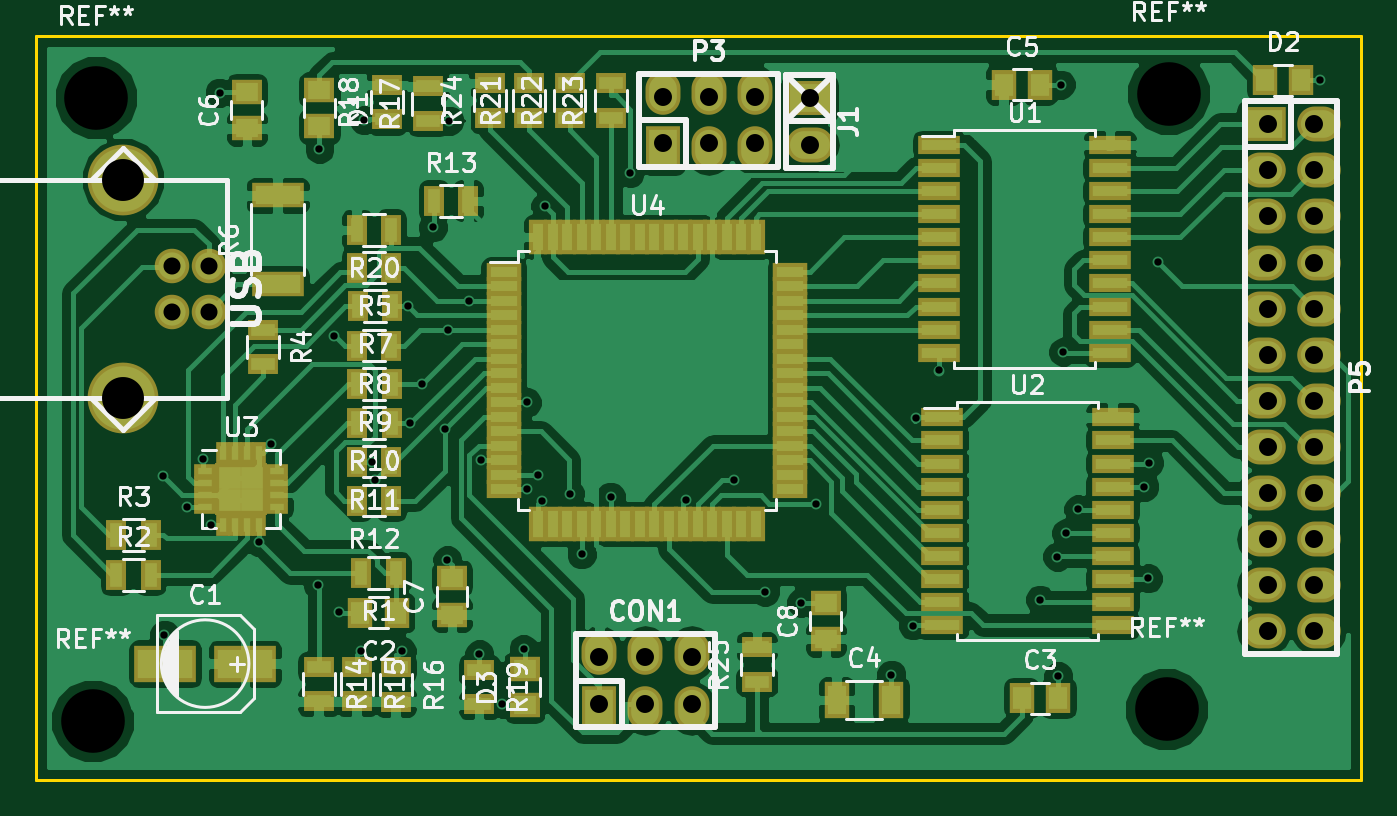
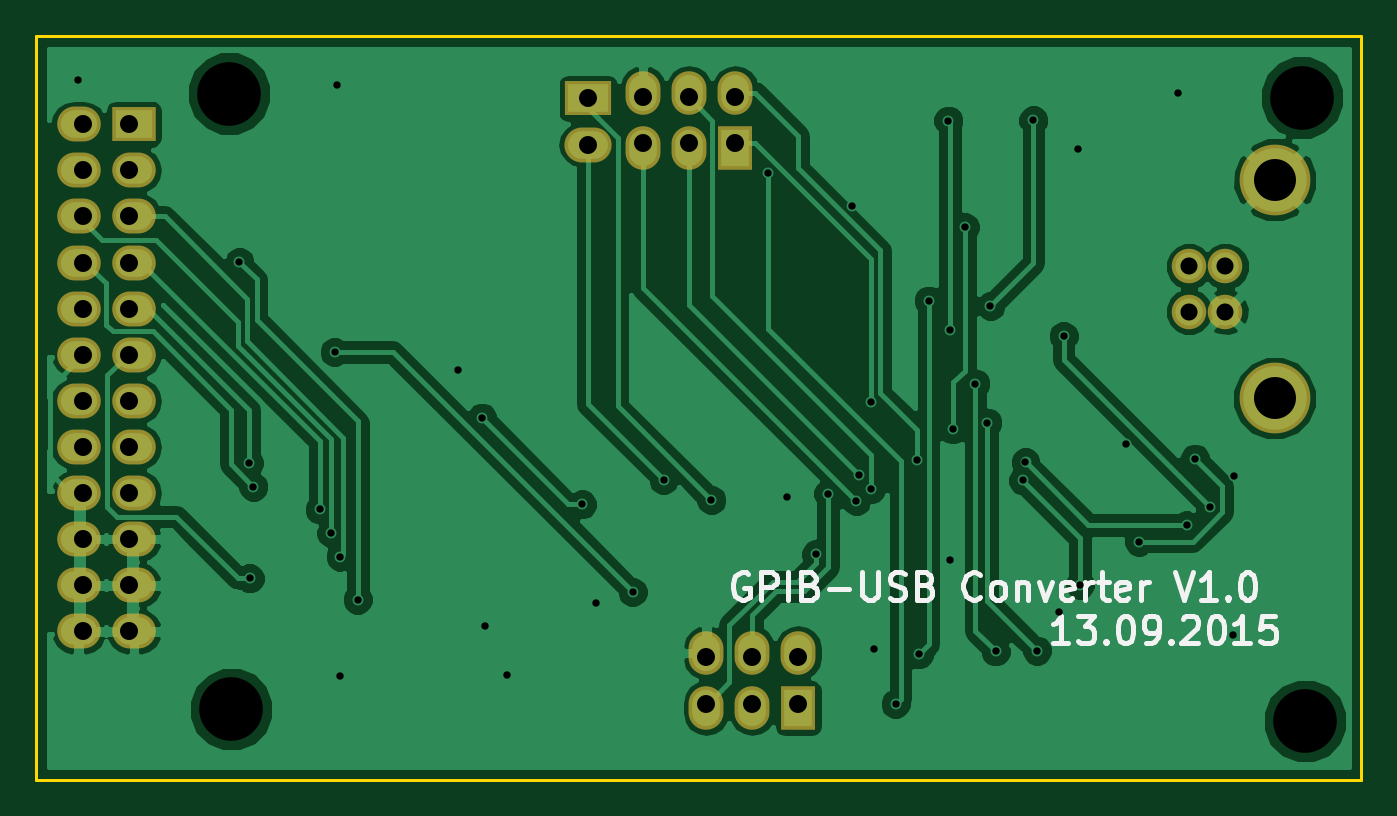
Circuit board: 8 layer files. Board 73.0 x 41.0 mm.
- bottom_copper: gpib_adapter-B_Cu.gbr (61720 bytes)
- bottom_mask: gpib_adapter-B_Mask.gbr (1656 bytes)
- bottom_silk: gpib_adapter-B_SilkS.gbr (9668 bytes)
- outline: gpib_adapter-Edge_Cuts.gbr (512 bytes)
- top_copper: gpib_adapter-F_Cu.gbr (128155 bytes)
- top_mask: gpib_adapter-F_Mask.gbr (7109 bytes)
- top_silk: gpib_adapter-F_SilkS.gbr (47358 bytes)
- drill: gpib_adapter.drl (1912 bytes)

=== bottom_copper: gpib_adapter-B_Cu.gbr (61720 bytes, source omitted) ===
=== bottom_mask: gpib_adapter-B_Mask.gbr ===
G04 #@! TF.FileFunction,Soldermask,Bot*
%FSLAX46Y46*%
G04 Gerber Fmt 4.6, Leading zero omitted, Abs format (unit mm)*
G04 Created by KiCad (PCBNEW no-vcs-found-product) date Mo 14 Sep 2015 21:18:45 CEST*
%MOMM*%
G01*
G04 APERTURE LIST*
%ADD10C,0.100000*%
%ADD11C,1.901140*%
%ADD12C,3.900120*%
%ADD13R,1.924000X2.398980*%
%ADD14O,1.924000X2.398980*%
%ADD15R,2.398980X1.924000*%
%ADD16O,2.398980X1.924000*%
%ADD17R,2.599640X1.924000*%
%ADD18O,2.599640X1.924000*%
G04 APERTURE END LIST*
D10*
D11*
X118893800Y-86910800D03*
X118893800Y-89400000D03*
X120900400Y-89400000D03*
X120900400Y-86910800D03*
D12*
X116176000Y-82135600D03*
X116176000Y-94175200D03*
D13*
X145900000Y-80388920D03*
D14*
X145900000Y-77351080D03*
X148440000Y-80388920D03*
X148440000Y-77351080D03*
X150980000Y-80388920D03*
X150980000Y-77351080D03*
D15*
X179031080Y-79080000D03*
D16*
X182068920Y-79080000D03*
X179031080Y-81620000D03*
X182068920Y-81620000D03*
X179031080Y-84160000D03*
X182068920Y-84160000D03*
X179031080Y-86700000D03*
X182068920Y-86700000D03*
X179031080Y-89240000D03*
X182068920Y-89240000D03*
X179031080Y-91780000D03*
X182068920Y-91780000D03*
X179031080Y-94320000D03*
X182068920Y-94320000D03*
X179031080Y-96860000D03*
X182068920Y-96860000D03*
X179031080Y-99400000D03*
X182068920Y-99400000D03*
X179031080Y-101940000D03*
X182068920Y-101940000D03*
X179031080Y-104480000D03*
X182068920Y-104480000D03*
X179031080Y-107020000D03*
X182068920Y-107020000D03*
D13*
X142420000Y-111248920D03*
D14*
X142420000Y-108211080D03*
X144960000Y-111248920D03*
X144960000Y-108211080D03*
X147500000Y-111248920D03*
X147500000Y-108211080D03*
D17*
X154000000Y-77660000D03*
D18*
X154000000Y-80200000D03*
M02*

=== bottom_silk: gpib_adapter-B_SilkS.gbr (9668 bytes, source omitted) ===
=== outline: gpib_adapter-Edge_Cuts.gbr ===
G04 #@! TF.FileFunction,Profile,NP*
%FSLAX46Y46*%
G04 Gerber Fmt 4.6, Leading zero omitted, Abs format (unit mm)*
G04 Created by KiCad (PCBNEW no-vcs-found-product) date Mo 14 Sep 2015 21:18:45 CEST*
%MOMM*%
G01*
G04 APERTURE LIST*
%ADD10C,0.100000*%
%ADD11C,0.150000*%
G04 APERTURE END LIST*
D10*
D11*
X111400000Y-74200000D02*
X111400000Y-115200000D01*
X111400000Y-115200000D02*
X184400000Y-115200000D01*
X184400000Y-74200000D02*
X111400000Y-74200000D01*
X184400000Y-115200000D02*
X184400000Y-74200000D01*
M02*

=== top_copper: gpib_adapter-F_Cu.gbr (128155 bytes, source omitted) ===
=== top_mask: gpib_adapter-F_Mask.gbr (7109 bytes, source omitted) ===
=== top_silk: gpib_adapter-F_SilkS.gbr (47358 bytes, source omitted) ===
=== drill: gpib_adapter.drl ===
M48
;DRILL file {KiCad no-vcs-found-product} date Mo 14 Sep 2015 21:18:50 CEST
;FORMAT={-:-/ absolute / inch / decimal}
FMAT,2
INCH,TZ
T1C0.016
T2C0.037
T3C0.039
T4C0.091
T5C0.138
%
G90
G05
M72
T1
X4.6614Y-3.876
X4.6634Y-4.2205
X4.7133Y-3.9429
X4.7468Y-3.8387
X4.764Y-3.9833
X4.7835Y-3.0453
X4.8681Y-4.0189
X4.8957Y-3.8071
X4.9961Y-4.1122
X5.Y-3.1673
X5.0318Y-3.573
X5.0413Y-4.1713
X5.0895Y-4.2558
X5.0974Y-3.1048
X5.1145Y-3.8471
X5.1201Y-3.8858
X5.1791Y-4.2568
X5.191Y-3.5079
X5.1973Y-3.7613
X5.223Y-3.6764
X5.2461Y-3.3366
X5.2717Y-3.7756
X5.2776Y-4.0591
X5.2787Y-3.5591
X5.2818Y-3.1057
X5.3246Y-3.4961
X5.3465Y-4.2633
X5.35Y-3.8425
X5.3957Y-4.3708
X5.4429Y-4.252
X5.45Y-3.7165
X5.45Y-3.9051
X5.4746Y-3.874
X5.4819Y-3.9305
X5.4902Y-3.2913
X5.5425Y-3.915
X5.5689Y-4.0465
X5.6319Y-3.9213
X5.6734Y-3.2196
X5.7961Y-3.9286
X5.8993Y-3.885
X5.9665Y-4.128
X6.0453Y-4.1516
X6.0767Y-3.938
X6.2402Y-4.3071
X6.2874Y-4.2008
X6.2933Y-3.75
X6.3445Y-3.6476
X6.563Y-4.1447
X6.6004Y-4.0512
X6.6024Y-4.311
X6.6083Y-3.0276
X6.6132Y-3.6073
X6.6201Y-4.
X6.6457Y-3.9488
X6.7894Y-3.8996
X6.7972Y-4.0984
X6.7992Y-3.8484
X6.8199Y-3.4124
X7.1693Y-3.0177
T2
X4.6809Y-3.4217
X4.6809Y-3.5197
X4.7599Y-3.4217
X4.7599Y-3.5197
T3
X5.6071Y-4.2701
X5.6071Y-4.3701
X5.7071Y-4.2701
X5.7071Y-4.3701
X5.7441Y-3.0551
X5.7441Y-3.1551
X5.8071Y-4.2701
X5.8071Y-4.3701
X5.8441Y-3.0551
X5.8441Y-3.1551
X5.9441Y-3.0551
X5.9441Y-3.1551
X6.063Y-3.0575
X6.063Y-3.1575
X7.0583Y-3.1134
X7.0583Y-3.2134
X7.0583Y-3.3134
X7.0583Y-3.4134
X7.0583Y-3.5134
X7.0583Y-3.6134
X7.0583Y-3.7134
X7.0583Y-3.8134
X7.0583Y-3.9134
X7.0583Y-4.0134
X7.0583Y-4.1134
X7.0583Y-4.2134
X7.1583Y-3.1134
X7.1583Y-3.2134
X7.1583Y-3.3134
X7.1583Y-3.4134
X7.1583Y-3.5134
X7.1583Y-3.6134
X7.1583Y-3.7134
X7.1583Y-3.8134
X7.1583Y-3.9134
X7.1583Y-4.0134
X7.1583Y-4.1134
X7.1583Y-4.2134
T4
X4.5739Y-3.2337
X4.5739Y-3.7077
T5
X4.5079Y-4.4079
X4.515Y-3.0555
X6.8378Y-4.3823
X6.8421Y-3.0469
T0
M30
